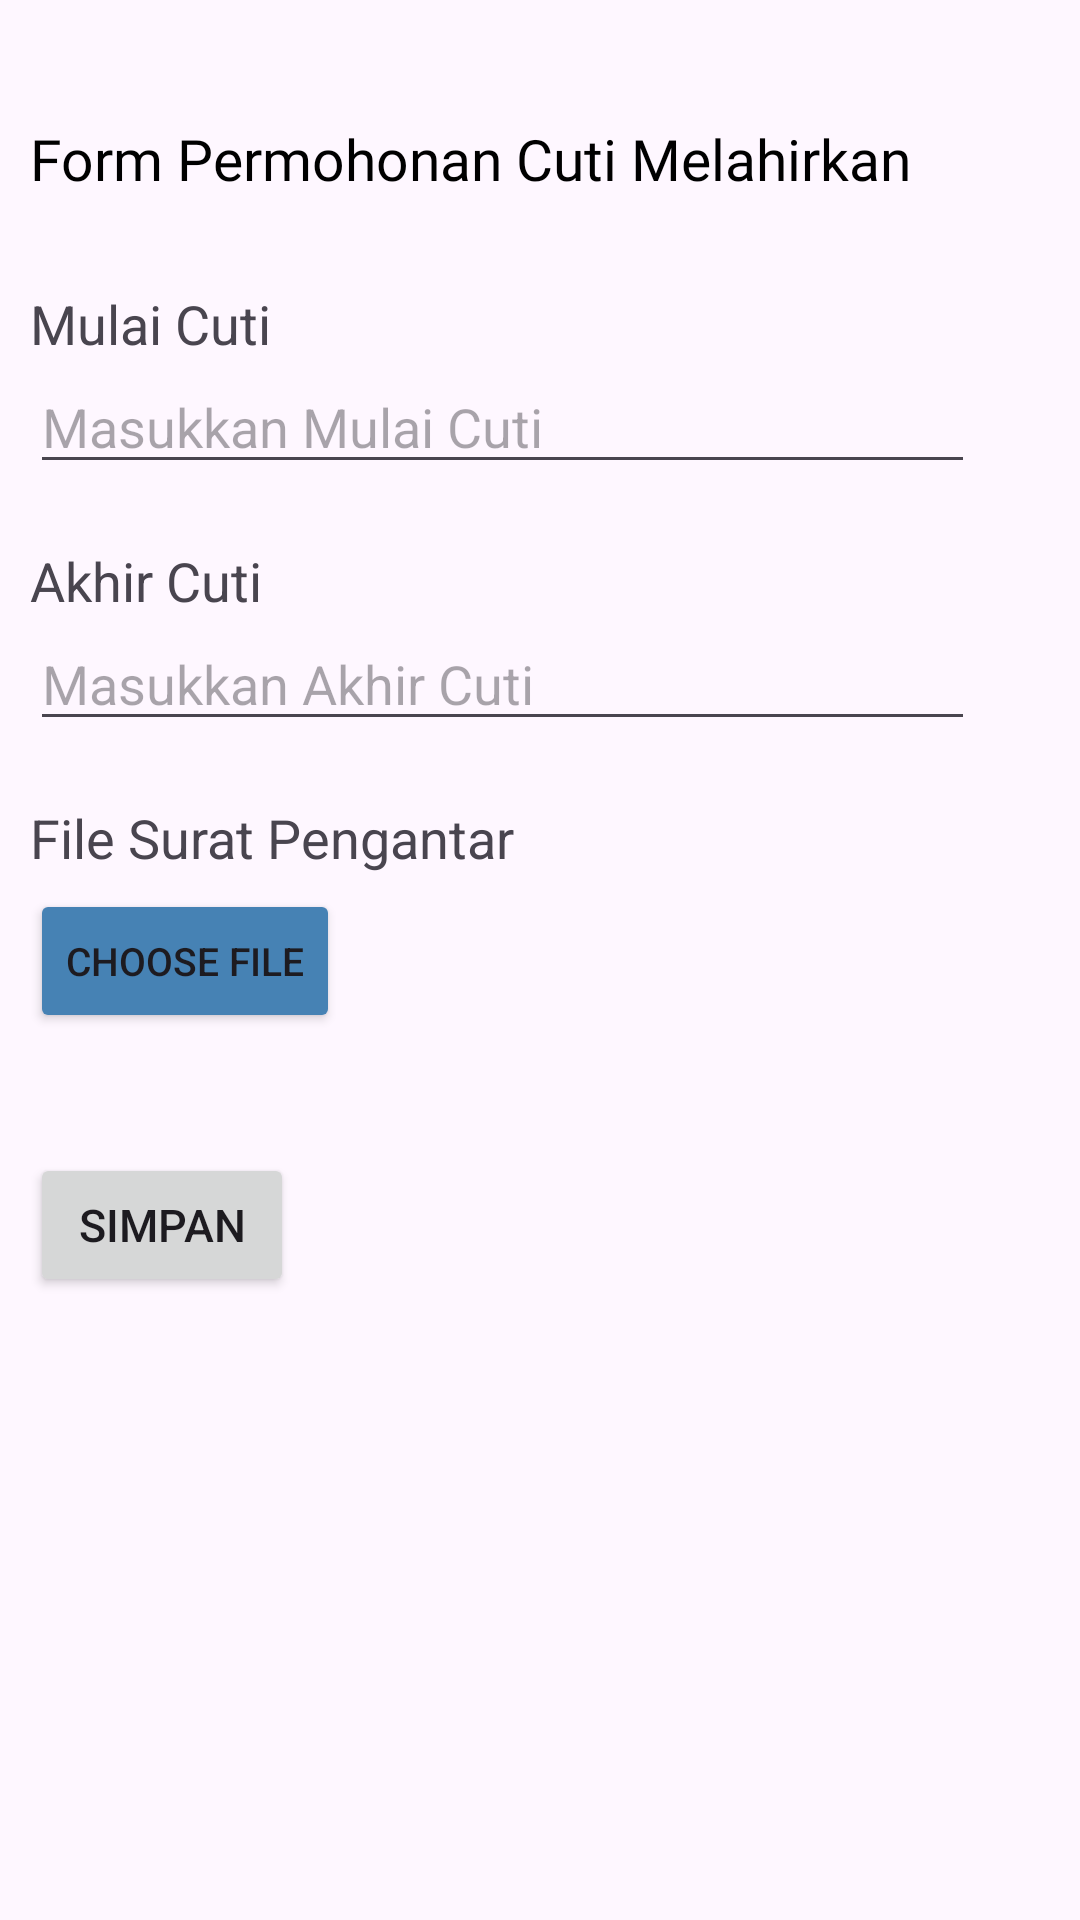

Layout XML and referenced resources for this Android screen:
<!-- AndroidManifest.xml: application theme Theme.Sicupi -->
<!-- res/layout/fragment_permohonan_cuti_melahirkan.xml -->
<?xml version="1.0" encoding="utf-8"?>
<RelativeLayout xmlns:android="http://schemas.android.com/apk/res/android"
    xmlns:tools="http://schemas.android.com/tools"
    android:layout_width="match_parent"
    android:layout_height="match_parent"
    tools:context=".PegawaiFragment.PermohonanCutiMelahirkanFragment">

    <androidx.core.widget.NestedScrollView
        android:layout_width="match_parent"
        android:layout_height="match_parent">

        <LinearLayout
            android:layout_width="match_parent"
            android:layout_height="wrap_content"
            android:orientation="vertical"
            android:padding="10dp">

            <TextView
                android:id="@+id/tvjd"
                android:layout_width="wrap_content"
                android:layout_height="wrap_content"
                android:layout_marginTop="30dp"
                android:fontFamily="@font/popsembold"
                android:text="Form Permohonan Cuti Melahirkan"
                android:textColor="@color/black"
                android:textSize="19sp" />

            <TextView
                android:layout_width="wrap_content"
                android:layout_height="wrap_content"
                android:layout_marginTop="30dp"
                android:text="Mulai Cuti"
                android:textSize="18dp" />

            <EditText
                android:id="@+id/tvjd2"
                android:layout_width="wrap_content"
                android:layout_height="wrap_content"
                android:ems="15"
                android:hint="Masukkan Mulai Cuti" />

            <TextView
                android:layout_width="wrap_content"
                android:layout_height="wrap_content"
                android:layout_marginTop="20dp"
                android:text="Akhir Cuti"
                android:textSize="18dp" />

            <EditText
                android:id="@+id/tvjd3"
                android:layout_width="wrap_content"
                android:layout_height="wrap_content"
                android:ems="15"
                android:hint="Masukkan Akhir Cuti" />

            <TextView
                android:layout_width="wrap_content"
                android:layout_height="wrap_content"
                android:layout_marginTop="20dp"
                android:text="File Surat Pengantar"
                android:textSize="18dp" />

            <Button
                android:id="@+id/file"
                android:layout_width="wrap_content"
                android:layout_height="wrap_content"
                android:layout_marginTop="5dp"
                android:backgroundTint="@color/main"
                android:text="Choose File"
                android:textSize="13dp" />

            <Button
                android:id="@+id/simpan"
                android:layout_width="wrap_content"
                android:layout_height="wrap_content"
                android:layout_marginTop="40dp"
                android:text="SIMPAN"
                android:textSize="15dp" />

        </LinearLayout>
    </androidx.core.widget.NestedScrollView>

</RelativeLayout>
<!-- resources referenced by this layout -->
<resources>
  <color name="black">#FF000000</color>
  <color name="main">#4682B4</color>
  <style name="Theme.Sicupi" parent="Base.Theme.Sicupi" />
  <style name="Base.Theme.Sicupi" parent="Theme.Material3.DayNight.NoActionBar">
          
           <item name="colorPrimary">@color/main</item>
      </style>
</resources>
